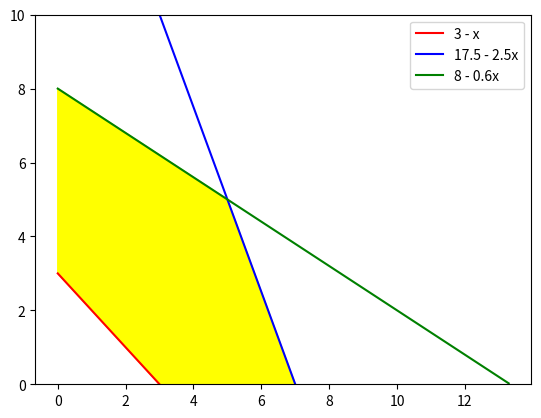

Source code (Python):
# ch4_15.py
import numpy as np
import matplotlib.pyplot as plt 

x = np.arange(0,13.3,0.01)
y = 3 - x
y1 = 17.5 - 2.5 * x
y2 = 8 - 0.6 * x
y3 = np.minimum(y1,y2)  # 取較低值

plt.plot(x,y,color="r",label="3 - x")
plt.plot(x,y1,color="blue",label="17.5 - 2.5x")
plt.plot(x,y2,color="green",label="8 - 0.6x")
plt.ylim(0, 10)
plt.fill_between(x, y, y3, color='yellow')
plt.legend()
plt.show()
